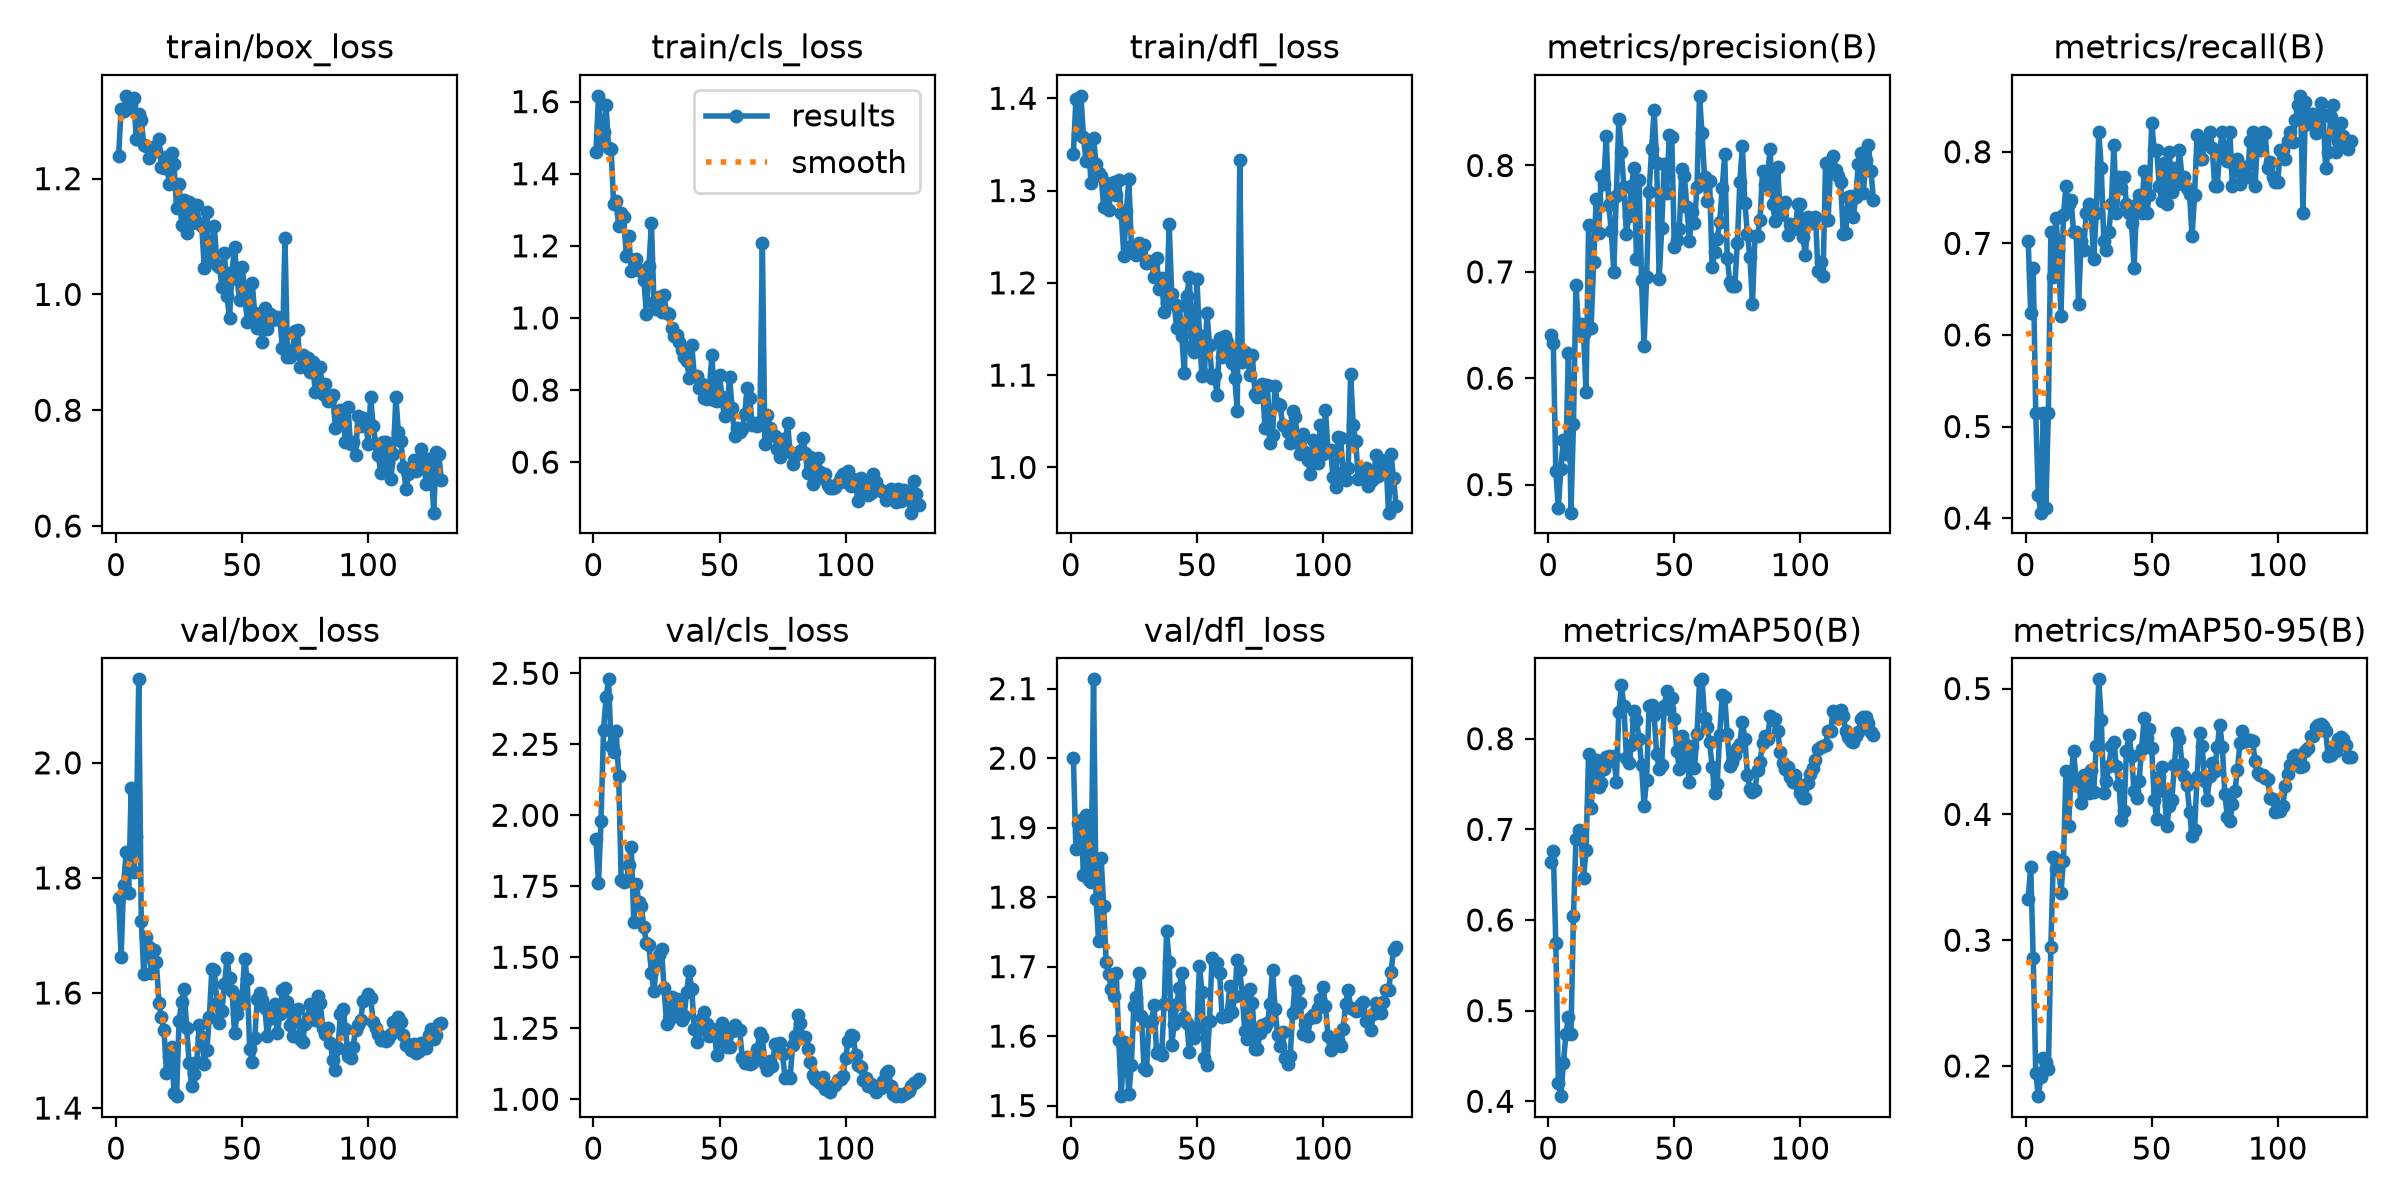

Values plotted in this chart, from the file beside it:
epoch, time, train/box_loss, train/cls_loss, train/dfl_loss, metrics/precision(B), metrics/recall(B), metrics/mAP50(B), metrics/mAP50-95(B), val/box_loss, val/cls_loss, val/dfl_loss, lr/pg0, lr/pg1, lr/pg2
1, 35.98, 1.238, 1.461, 1.34, 0.6404, 0.703, 0.6634, 0.333, 1.765, 1.915, 2, 0.0005833, 0.0005833, 0.0005833
2, 70.92, 1.32, 1.616, 1.399, 0.6327, 0.6238, 0.6757, 0.3585, 1.663, 1.762, 1.869, 0.001242, 0.001242, 0.001242
3, 106.1, 1.317, 1.488, 1.362, 0.5131, 0.6733, 0.5741, 0.2855, 1.788, 1.981, 1.907, 0.001891, 0.001891, 0.001891
4, 141, 1.343, 1.516, 1.403, 0.4777, 0.5149, 0.4206, 0.1944, 1.844, 2.3, 1.912, 0.00196, 0.00196, 0.00196
5, 176.2, 1.322, 1.591, 1.359, 0.515, 0.4257, 0.4057, 0.176, 1.773, 2.415, 1.831, 0.001947, 0.001947, 0.001947
6, 211.2, 1.327, 1.47, 1.332, 0.5414, 0.4059, 0.4419, 0.1909, 1.957, 2.479, 1.919, 0.001934, 0.001934, 0.001934
7, 246, 1.34, 1.468, 1.35, 0.5292, 0.5149, 0.474, 0.2062, 1.81, 2.243, 1.824, 0.001921, 0.001921, 0.001921
8, 281.2, 1.269, 1.317, 1.308, 0.624, 0.4108, 0.4934, 0.2033, 1.872, 2.222, 1.821, 0.001908, 0.001908, 0.001908
9, 315.9, 1.312, 1.325, 1.357, 0.4736, 0.5149, 0.4744, 0.1977, 2.145, 2.297, 2.113, 0.001894, 0.001894, 0.001894
10, 350.6, 1.301, 1.256, 1.329, 0.5572, 0.7129, 0.6048, 0.2949, 1.725, 2.138, 1.797, 0.001881, 0.001881, 0.001881
11, 385.4, 1.259, 1.292, 1.319, 0.6878, 0.6634, 0.6891, 0.366, 1.633, 1.773, 1.737, 0.001868, 0.001868, 0.001868
12, 420.3, 1.256, 1.28, 1.316, 0.6474, 0.7273, 0.6988, 0.3566, 1.697, 1.766, 1.857, 0.001855, 0.001855, 0.001855
13, 455.4, 1.235, 1.172, 1.283, 0.6507, 0.6931, 0.6958, 0.3635, 1.68, 1.767, 1.787, 0.001842, 0.001842, 0.001842
14, 490.3, 1.25, 1.227, 1.308, 0.6415, 0.6202, 0.6469, 0.3374, 1.635, 1.824, 1.707, 0.001828, 0.001828, 0.001828
15, 525, 1.255, 1.13, 1.279, 0.5868, 0.7313, 0.6771, 0.3633, 1.674, 1.888, 1.689, 0.001815, 0.001815, 0.001815
16, 559.9, 1.248, 1.16, 1.305, 0.7437, 0.7624, 0.7836, 0.4345, 1.653, 1.626, 1.668, 0.001802, 0.001802, 0.001802
17, 594.7, 1.269, 1.163, 1.309, 0.6477, 0.7426, 0.7232, 0.3904, 1.583, 1.757, 1.658, 0.001789, 0.001789, 0.001789
18, 629.4, 1.22, 1.134, 1.295, 0.7089, 0.7474, 0.7701, 0.4295, 1.558, 1.693, 1.691, 0.001776, 0.001776, 0.001776
19, 664.3, 1.218, 1.129, 1.311, 0.7684, 0.7129, 0.776, 0.4502, 1.536, 1.681, 1.594, 0.001762, 0.001762, 0.001762
20, 699.2, 1.237, 1.105, 1.275, 0.7362, 0.7129, 0.7463, 0.4275, 1.461, 1.605, 1.514, 0.001749, 0.001749, 0.001749
21, 734, 1.19, 1.01, 1.229, 0.7903, 0.6343, 0.751, 0.4265, 1.488, 1.55, 1.591, 0.001736, 0.001736, 0.001736
22, 768.8, 1.244, 1.145, 1.278, 0.783, 0.703, 0.767, 0.4091, 1.506, 1.543, 1.576, 0.001723, 0.001723, 0.001723
23, 803.6, 1.225, 1.262, 1.312, 0.8278, 0.6931, 0.7798, 0.4311, 1.426, 1.445, 1.516, 0.00171, 0.00171, 0.00171
24, 838.4, 1.149, 1.043, 1.24, 0.763, 0.733, 0.781, 0.4247, 1.421, 1.382, 1.558, 0.001696, 0.001696, 0.001696
25, 873.2, 1.19, 1.025, 1.238, 0.7383, 0.7426, 0.7755, 0.4169, 1.552, 1.471, 1.644, 0.001683, 0.001683, 0.001683
26, 908, 1.12, 1.059, 1.23, 0.7003, 0.7327, 0.7814, 0.4356, 1.585, 1.51, 1.656, 0.00167, 0.00167, 0.00167
27, 942.8, 1.163, 1.017, 1.243, 0.7709, 0.6832, 0.7527, 0.4178, 1.607, 1.527, 1.691, 0.001657, 0.001657, 0.001657
28, 977.7, 1.106, 1.063, 1.237, 0.8438, 0.7327, 0.8293, 0.4547, 1.54, 1.393, 1.629, 0.001644, 0.001644, 0.001644
29, 1013, 1.16, 1.013, 1.241, 0.8127, 0.8218, 0.8589, 0.5073, 1.479, 1.265, 1.554, 0.00163, 0.00163, 0.00163
30, 1047, 1.123, 1.011, 1.221, 0.78, 0.7822, 0.8365, 0.4751, 1.439, 1.28, 1.551, 0.001617, 0.001617, 0.001617
31, 1082, 1.154, 0.9713, 1.223, 0.7358, 0.703, 0.7792, 0.4167, 1.46, 1.36, 1.621, 0.001604, 0.001604, 0.001604
32, 1117, 1.154, 0.9502, 1.221, 0.7528, 0.6931, 0.773, 0.4269, 1.481, 1.312, 1.621, 0.001591, 0.001591, 0.001591
33, 1152, 1.123, 0.9513, 1.206, 0.7802, 0.7129, 0.7932, 0.4382, 1.545, 1.351, 1.644, 0.001578, 0.001578, 0.001578
34, 1187, 1.118, 0.9327, 1.227, 0.798, 0.7426, 0.8305, 0.4543, 1.524, 1.332, 1.576, 0.001564, 0.001564, 0.001564
35, 1221, 1.045, 0.9117, 1.193, 0.712, 0.8079, 0.8209, 0.4573, 1.476, 1.28, 1.58, 0.001551, 0.001551, 0.001551
36, 1256, 1.142, 0.8915, 1.205, 0.7863, 0.7327, 0.8, 0.4381, 1.5, 1.294, 1.573, 0.001538, 0.001538, 0.001538
37, 1291, 1.065, 0.8815, 1.168, 0.6926, 0.7723, 0.7714, 0.4231, 1.558, 1.379, 1.646, 0.001525, 0.001525, 0.001525
38, 1326, 1.055, 0.8344, 1.178, 0.6306, 0.7607, 0.7261, 0.3954, 1.641, 1.45, 1.751, 0.001512, 0.001512, 0.001512
39, 1361, 1.118, 0.925, 1.263, 0.6953, 0.7723, 0.7542, 0.4026, 1.64, 1.387, 1.707, 0.001498, 0.001498, 0.001498
40, 1396, 1.051, 0.8399, 1.188, 0.775, 0.7426, 0.8365, 0.4507, 1.583, 1.249, 1.587, 0.001485, 0.001485, 0.001485
41, 1430, 1.047, 0.8376, 1.177, 0.8158, 0.7327, 0.8377, 0.4634, 1.547, 1.201, 1.617, 0.001472, 0.001472, 0.001472
42, 1465, 1.013, 0.805, 1.151, 0.8518, 0.7228, 0.8259, 0.4467, 1.569, 1.245, 1.646, 0.001459, 0.001459, 0.001459
43, 1500, 1.072, 0.8169, 1.175, 0.8024, 0.6733, 0.7833, 0.4182, 1.616, 1.287, 1.67, 0.001446, 0.001446, 0.001446
44, 1535, 0.9974, 0.7781, 1.142, 0.6936, 0.7426, 0.7664, 0.4133, 1.66, 1.307, 1.691, 0.001432, 0.001432, 0.001432
45, 1570, 0.9587, 0.7747, 1.102, 0.7411, 0.7525, 0.7705, 0.4262, 1.626, 1.267, 1.627, 0.001419, 0.001419, 0.001419
46, 1605, 1.039, 0.8089, 1.186, 0.8018, 0.7327, 0.8359, 0.4523, 1.604, 1.223, 1.619, 0.001406, 0.001406, 0.001406
47, 1640, 1.082, 0.8965, 1.206, 0.7738, 0.779, 0.8527, 0.4763, 1.53, 1.247, 1.577, 0.001393, 0.001393, 0.001393
48, 1674, 1.026, 0.7727, 1.132, 0.829, 0.7327, 0.8325, 0.4604, 1.564, 1.226, 1.608, 0.00138, 0.00138, 0.00138
49, 1709, 0.9899, 0.7695, 1.125, 0.8272, 0.7525, 0.845, 0.4677, 1.581, 1.154, 1.597, 0.001366, 0.001366, 0.001366
50, 1744, 1.047, 0.8418, 1.204, 0.7233, 0.8317, 0.822, 0.4528, 1.595, 1.217, 1.611, 0.001353, 0.001353, 0.001353
51, 1779, 1.011, 0.7798, 1.144, 0.7295, 0.802, 0.7863, 0.4116, 1.66, 1.269, 1.701, 0.00134, 0.00134, 0.00134
52, 1814, 0.9532, 0.7288, 1.099, 0.7401, 0.802, 0.7667, 0.3964, 1.625, 1.239, 1.664, 0.001327, 0.001327, 0.001327
53, 1849, 0.9743, 0.7497, 1.101, 0.7971, 0.7624, 0.803, 0.4299, 1.503, 1.183, 1.569, 0.001314, 0.001314, 0.001314
54, 1883, 1.02, 0.8349, 1.168, 0.7904, 0.7468, 0.7958, 0.438, 1.48, 1.184, 1.558, 0.0013, 0.0013, 0.0013
55, 1918, 0.9677, 0.7503, 1.133, 0.7608, 0.7873, 0.7772, 0.4186, 1.522, 1.242, 1.622, 0.001287, 0.001287, 0.001287
56, 1953, 0.9419, 0.6718, 1.097, 0.7293, 0.7426, 0.7521, 0.3906, 1.589, 1.261, 1.713, 0.001274, 0.001274, 0.001274
57, 1988, 0.9583, 0.6951, 1.1, 0.7564, 0.7994, 0.7914, 0.4068, 1.599, 1.242, 1.704, 0.001261, 0.001261, 0.001261
58, 2023, 0.9173, 0.6846, 1.078, 0.746, 0.7559, 0.7676, 0.4115, 1.587, 1.245, 1.705, 0.001248, 0.001248, 0.001248
59, 2057, 0.9772, 0.6914, 1.14, 0.7795, 0.7822, 0.8049, 0.4394, 1.574, 1.145, 1.691, 0.001234, 0.001234, 0.001234
60, 2092, 0.9402, 0.7338, 1.12, 0.8655, 0.7645, 0.8632, 0.465, 1.525, 1.126, 1.627, 0.001221, 0.001221, 0.001221
... 69 more rows
